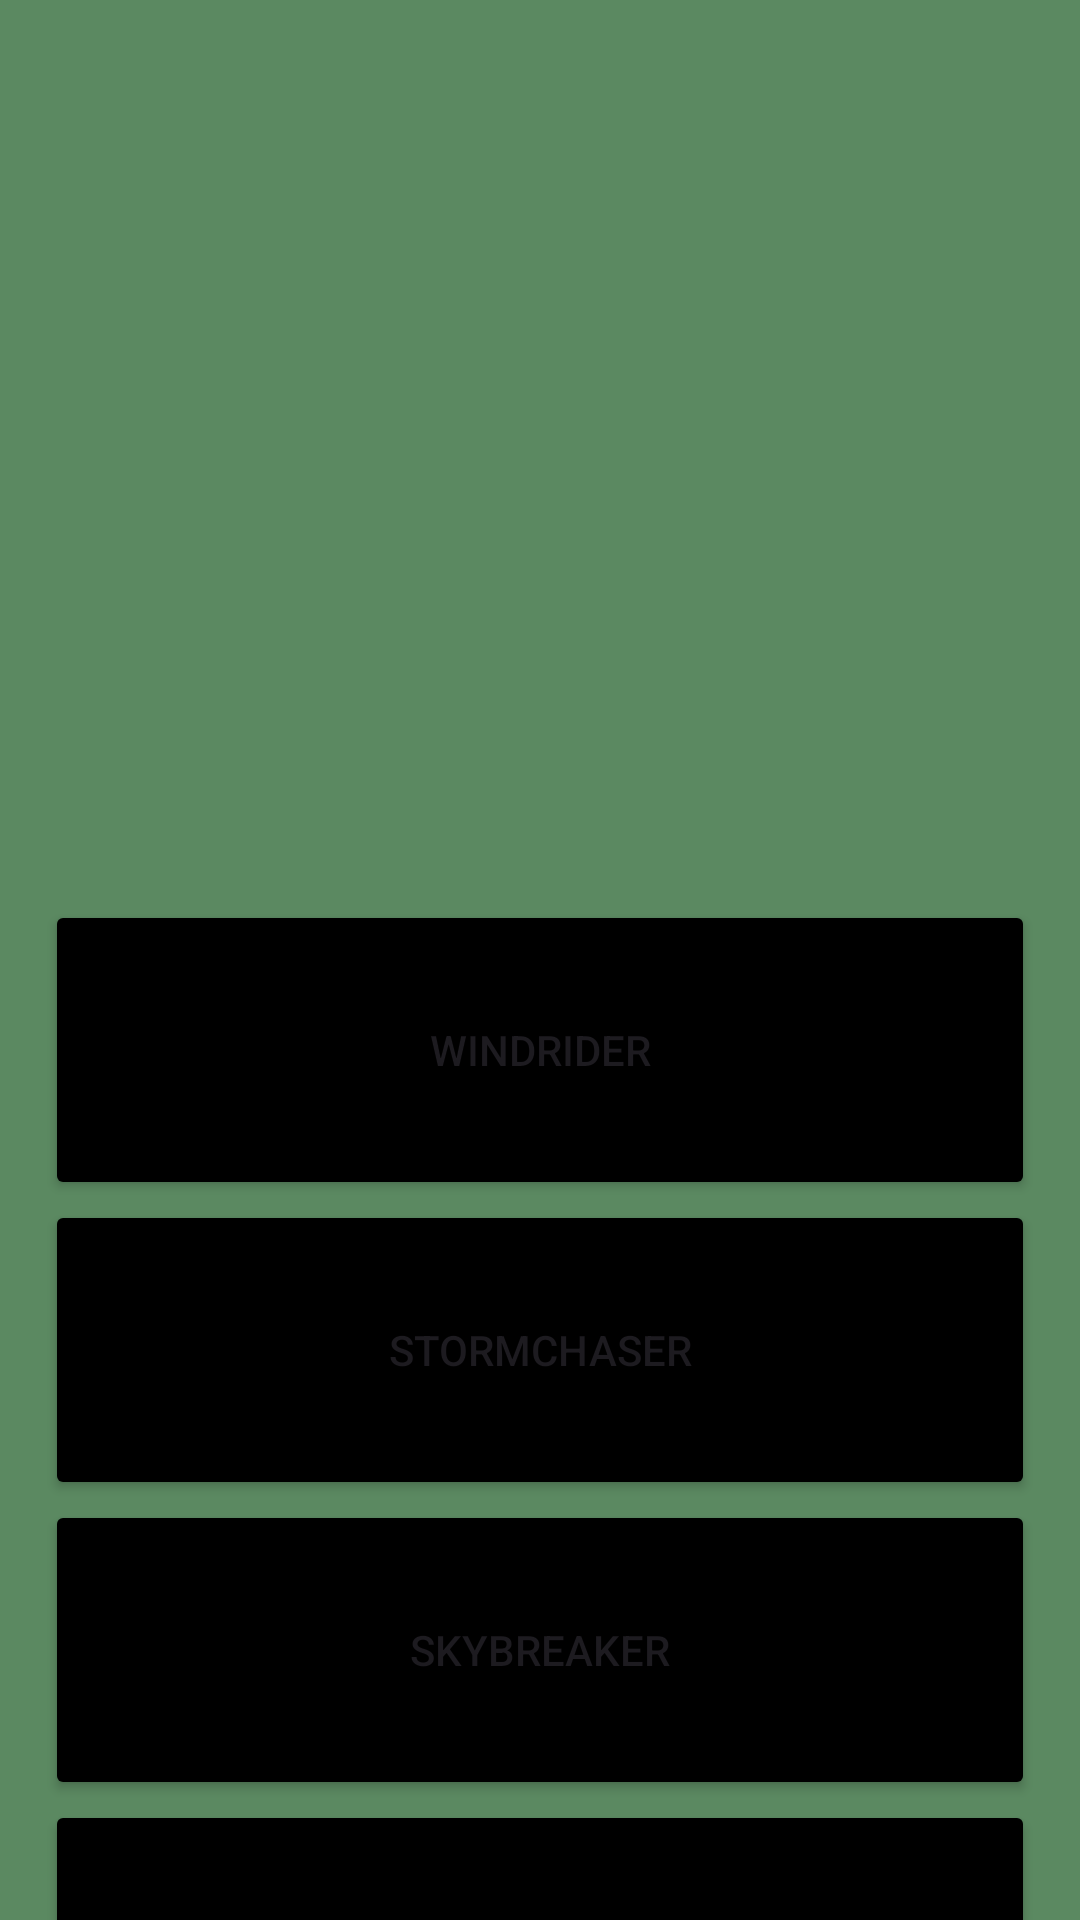

This screen was rendered from an Android layout file. Write that file and the resources it references.
<!-- AndroidManifest.xml: application theme Theme.Wsj923lab4 -->
<!-- res/layout/activity_main.xml -->
<LinearLayout xmlns:android="http://schemas.android.com/apk/res/android"
    xmlns:app="http://schemas.android.com/apk/res-auto"
    xmlns:tools="http://schemas.android.com/tools"
    android:id="@+id/main"
    android:layout_width="match_parent"
    android:layout_height="match_parent"
    android:background="#5b8961"
    android:gravity="center_horizontal"
    android:orientation="vertical"
    tools:context=".MainActivity">


    <ImageView
        android:layout_width="200dp"
        android:layout_height="200dp"
        android:layout_marginTop="80dp"
        android:layout_marginBottom="20dp"
        android:src="@drawable/logo"
        app:tint="#5b8961"
        app:tintMode="multiply" />

    <Button
        android:id="@+id/windrider"
        android:layout_width="330dp"
        android:layout_height="100dp"
        android:layout_marginTop="0dp"
        android:backgroundTint="#000000"
        android:text="windrider" />

    <Button
        android:id="@+id/stormchaser"
        android:layout_width="330dp"
        android:layout_height="100dp"
        android:layout_marginTop="0dp"
        android:backgroundTint="#000000"
        android:text="stormchaser" />

    <Button
        android:id="@+id/skybreaker"
        android:layout_width="330dp"
        android:layout_height="100dp"
        android:layout_marginTop="0dp"
        android:backgroundTint="#000000"
        android:text="skybreaker" />

    <Button
        android:id="@+id/thunderhawk"
        android:layout_width="330dp"
        android:layout_height="100dp"
        android:layout_marginTop="0dp"
        android:backgroundTint="#000000"
        android:text="thunderhawk" />


</LinearLayout>
<!-- resources referenced by this layout -->
<resources>
  <style name="Theme.Wsj923lab4" parent="Base.Theme.Wsj923lab4" />
  <style name="Base.Theme.Wsj923lab4" parent="Theme.Material3.DayNight.NoActionBar">
          
          
      </style>
</resources>
